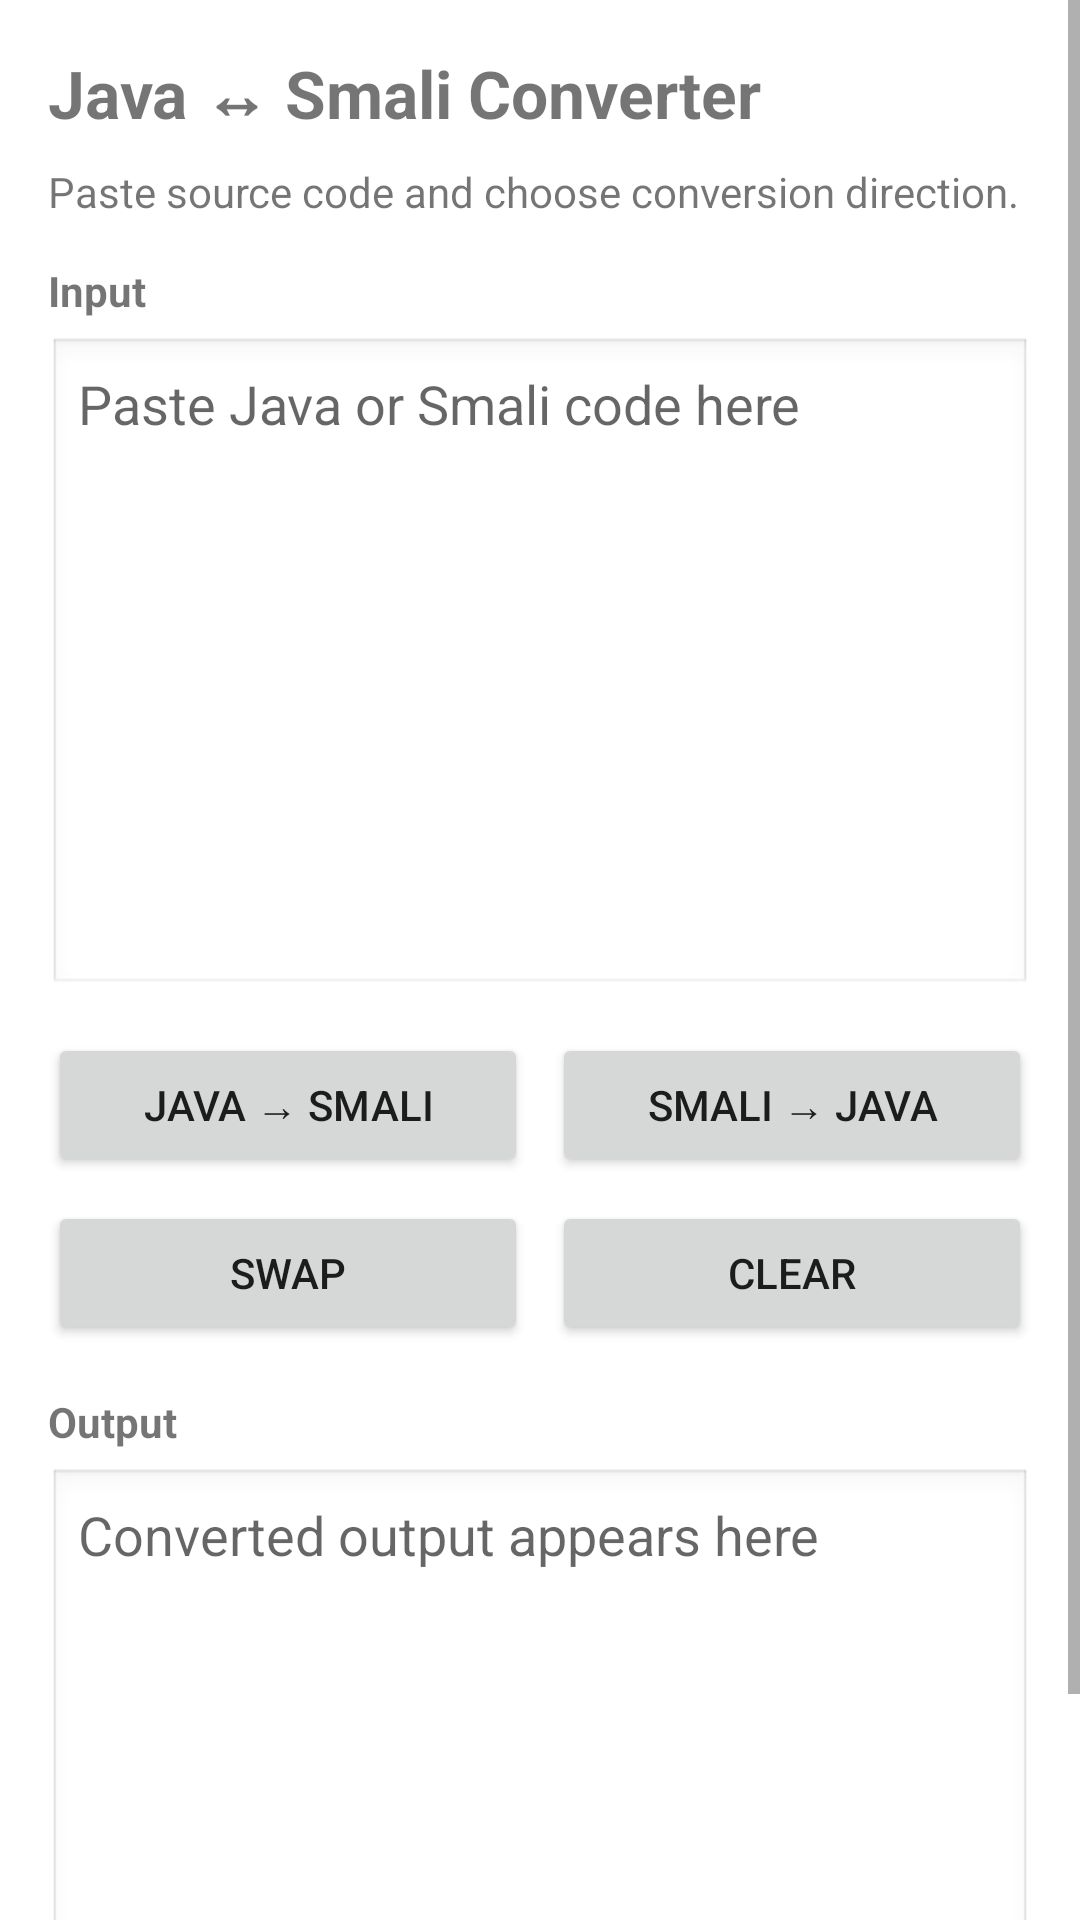

Here is an Android app screen rendered from its layout file. Give the layout XML and the strings, colors and styles it references.
<!-- AndroidManifest.xml: application theme Theme.HinduPanchang -->
<!-- res/layout/activity_main.xml -->
<?xml version="1.0" encoding="utf-8"?>
<ScrollView xmlns:android="http://schemas.android.com/apk/res/android"
    android:layout_width="match_parent"
    android:layout_height="match_parent"
    android:fillViewport="true">

    <LinearLayout
        android:layout_width="match_parent"
        android:layout_height="wrap_content"
        android:orientation="vertical"
        android:padding="16dp">

        <TextView
            android:layout_width="match_parent"
            android:layout_height="wrap_content"
            android:text="Java ↔ Smali Converter"
            android:textSize="22sp"
            android:textStyle="bold" />

        <TextView
            android:layout_width="match_parent"
            android:layout_height="wrap_content"
            android:layout_marginTop="8dp"
            android:text="Paste source code and choose conversion direction."
            android:textSize="14sp" />

        <TextView
            android:layout_width="match_parent"
            android:layout_height="wrap_content"
            android:layout_marginTop="14dp"
            android:text="Input"
            android:textStyle="bold" />

        <EditText
            android:id="@+id/etInputCode"
            android:layout_width="match_parent"
            android:layout_height="220dp"
            android:layout_marginTop="6dp"
            android:background="@android:drawable/edit_text"
            android:gravity="top|start"
            android:hint="Paste Java or Smali code here"
            android:inputType="textMultiLine|textNoSuggestions"
            android:padding="10dp"
            android:scrollbars="vertical"
            android:textIsSelectable="true" />

        <LinearLayout
            android:layout_width="match_parent"
            android:layout_height="wrap_content"
            android:layout_marginTop="12dp"
            android:orientation="horizontal"
            android:weightSum="2">

            <Button
                android:id="@+id/btnJavaToSmali"
                android:layout_width="0dp"
                android:layout_height="wrap_content"
                android:layout_weight="1"
                android:text="Java → Smali" />

            <Button
                android:id="@+id/btnSmaliToJava"
                android:layout_width="0dp"
                android:layout_height="wrap_content"
                android:layout_marginStart="8dp"
                android:layout_weight="1"
                android:text="Smali → Java" />
        </LinearLayout>

        <LinearLayout
            android:layout_width="match_parent"
            android:layout_height="wrap_content"
            android:layout_marginTop="8dp"
            android:orientation="horizontal"
            android:weightSum="2">

            <Button
                android:id="@+id/btnSwap"
                android:layout_width="0dp"
                android:layout_height="wrap_content"
                android:layout_weight="1"
                android:text="Swap" />

            <Button
                android:id="@+id/btnClear"
                android:layout_width="0dp"
                android:layout_height="wrap_content"
                android:layout_marginStart="8dp"
                android:layout_weight="1"
                android:text="Clear" />
        </LinearLayout>

        <TextView
            android:layout_width="match_parent"
            android:layout_height="wrap_content"
            android:layout_marginTop="16dp"
            android:text="Output"
            android:textStyle="bold" />

        <EditText
            android:id="@+id/etOutputCode"
            android:layout_width="match_parent"
            android:layout_height="220dp"
            android:layout_marginTop="6dp"
            android:background="@android:drawable/edit_text"
            android:gravity="top|start"
            android:hint="Converted output appears here"
            android:inputType="textMultiLine|textNoSuggestions"
            android:padding="10dp"
            android:scrollbars="vertical"
            android:textIsSelectable="true" />

    </LinearLayout>
</ScrollView>
<!-- resources referenced by this layout -->
<resources>
  <style name="Theme.HinduPanchang" parent="Theme.MaterialComponents.DayNight.NoActionBar" />
</resources>
